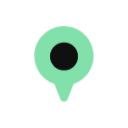
t = 0.00 s
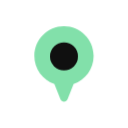
t = 1.11 s
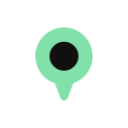
t = 1.25 s
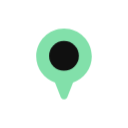
t = 1.39 s
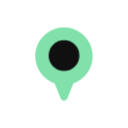
t = 1.54 s
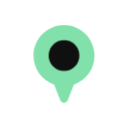
t = 1.81 s

The animated SVG that drew these frames (rendered in a browser with its animation timeline set to each time). Animation: 1 CSS @keyframes rule; one cycle of 2.22 s, repeats indefinitely.

<?xml version="1.0" encoding="utf-8"?>
<svg viewBox="0 0 100 100" xmlns="http://www.w3.org/2000/svg" style="height: 100%; width: 100%; background: none; shape-rendering: auto;" width="128px" height="128px"><g class="ldl-scale" style="transform-origin: 50% 50%; transform: rotate(0deg) scale(0.8, 0.8);"><g class="ldl-ani"><g class="ldl-layer"><g class="ldl-ani" style="transform: scale(0.91); transform-origin: 50px 50px; animation: 1.11111s linear -0.833333s infinite normal forwards running breath-6fd40809-a0c7-4207-aaa5-5d30372993e1;"><path fill="#e15b64" d="M79.792 41.829c0-16.453-13.338-29.792-29.792-29.792S20.208 25.375 20.208 41.829c0 13.064 8.412 24.156 20.112 28.175l6.104 15.523c1.277 3.248 5.874 3.248 7.152 0l6.104-15.523c11.7-4.019 20.112-15.111 20.112-28.175z" style="fill: rgb(130, 224, 170);"></path></g></g><g class="ldl-layer"><g class="ldl-ani" style="transform: scale(0.91); transform-origin: 50px 50px; animation: 1.11111s linear -1.11111s infinite normal forwards running breath-6fd40809-a0c7-4207-aaa5-5d30372993e1;"><circle fill="#f5e6c8" r="15" cy="41.829" cx="50" style="fill: rgb(16, 16, 16);"></circle></g></g><metadata xmlns:d="https://loading.io/stock/">
<d:name>map</d:name>
<d:tags>map,marker,location,position,gps,latitude,longitude,place,pin</d:tags>
<d:license>by</d:license>
<d:slug>3ya23j</d:slug>
</metadata></g></g><style id="breath-6fd40809-a0c7-4207-aaa5-5d30372993e1" data-anikit="">@keyframes breath-6fd40809-a0c7-4207-aaa5-5d30372993e1
{
  0% {
    animation-timing-function: cubic-bezier(0.9647,0.2413,-0.0705,0.7911);
    transform: scale(0.9099999999999999);
  }
  51% {
    animation-timing-function: cubic-bezier(0.9226,0.2631,-0.0308,0.7628);
    transform: scale(1.02994);
  }
  100% {
    transform: scale(0.9099999999999999);
  }
}</style><!-- [ldio] generated by https://loading.io/ --></svg>